Dataset: crops (GitHub, LauraYumiOsawa/Monitoramento-fauna). Classes: anta, desconhecido, lobo guara, tamandua bandeira.

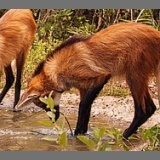
Label: lobo guara

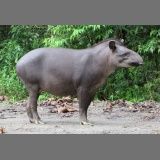
Label: anta

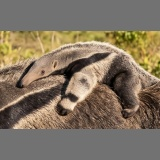
Label: tamandua bandeira

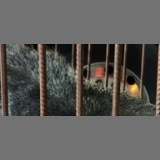
Label: desconhecido

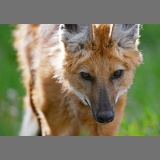
Label: lobo guara

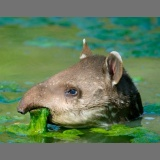
Label: anta
